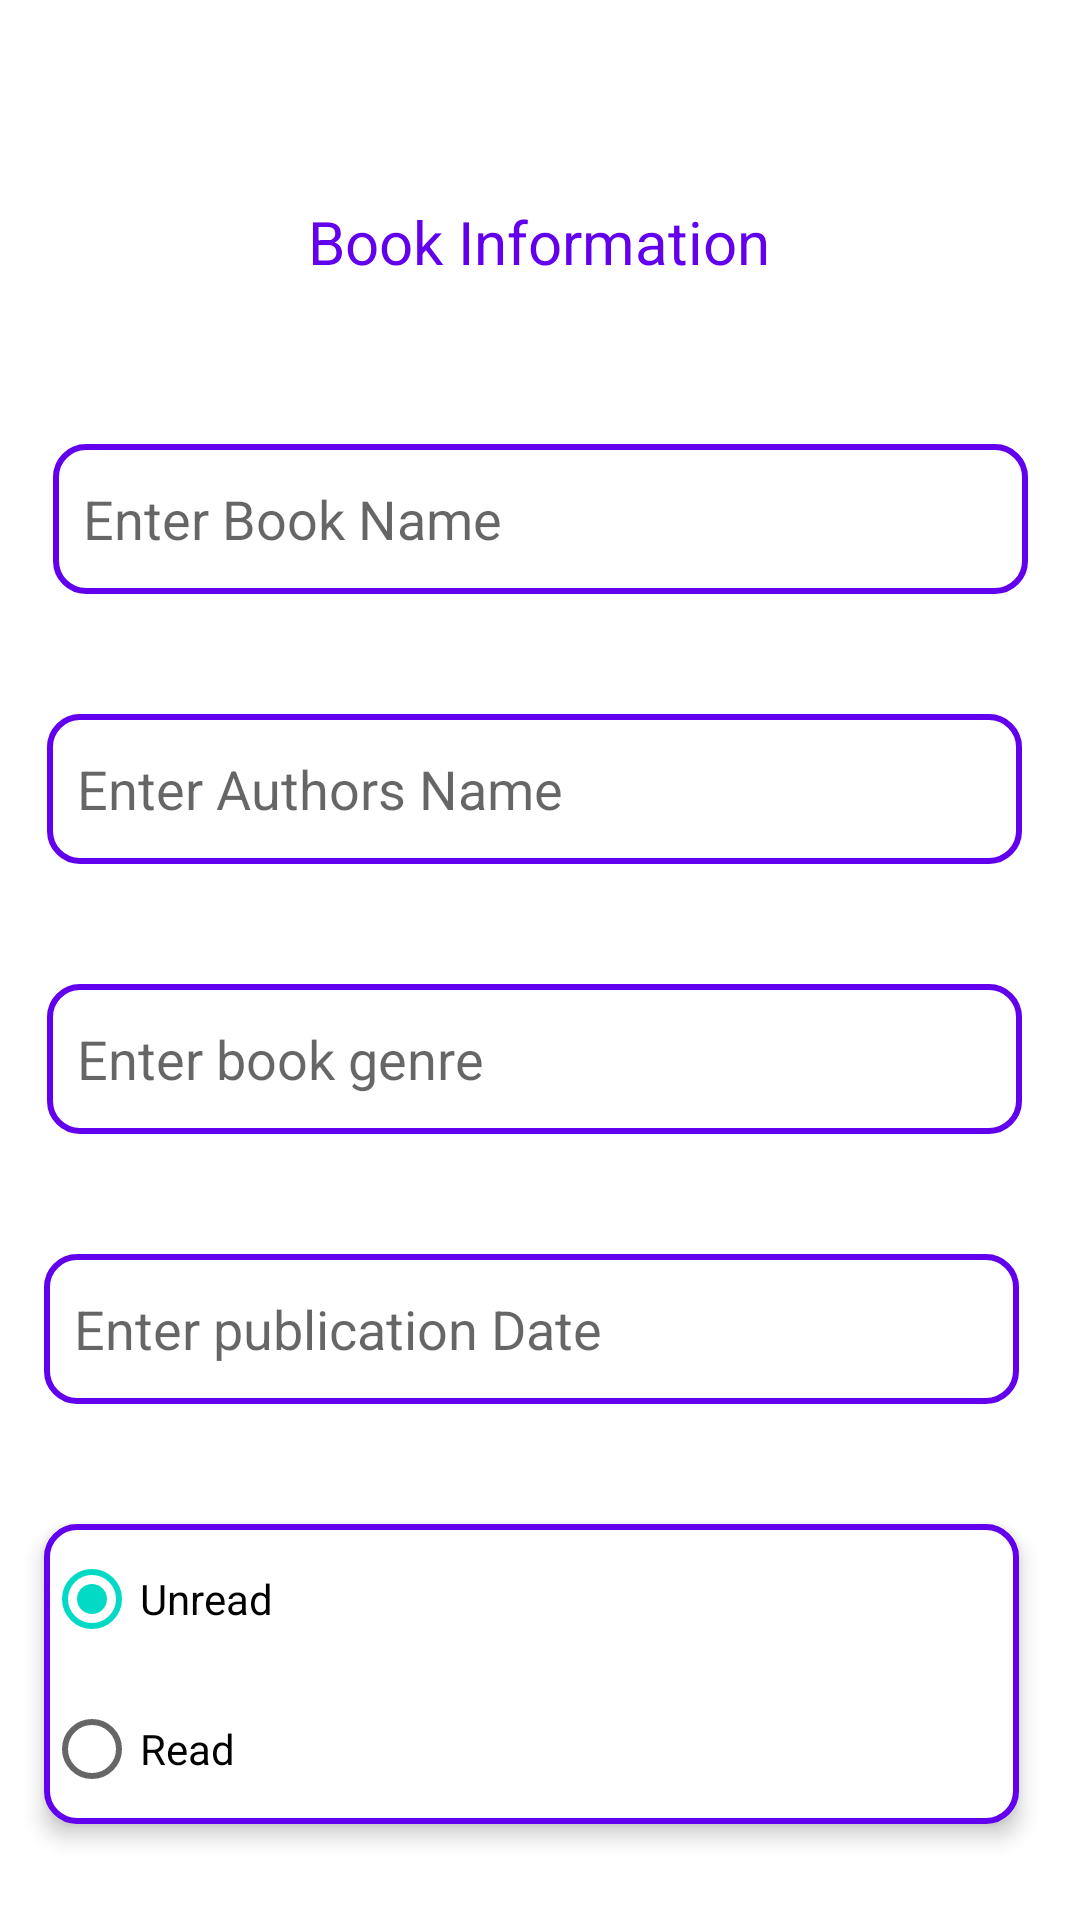

Android layout source for this screen:
<!-- AndroidManifest.xml: application theme Theme.YenosibiMyBookWishlist -->
<!-- res/layout/fragment_add_book.xml -->
<?xml version="1.0" encoding="utf-8"?>
<androidx.constraintlayout.widget.ConstraintLayout xmlns:android="http://schemas.android.com/apk/res/android"
    xmlns:app="http://schemas.android.com/apk/res-auto"
    xmlns:tools="http://schemas.android.com/tools"
    android:layout_width="match_parent"
    android:layout_height="match_parent">

    <EditText
        android:id="@+id/editBookName"
        android:layout_width="325dp"
        android:layout_height="50dp"
        android:layout_marginTop="148dp"
        android:background="@drawable/edit_text_shape"
        android:textColor="@color/dark_gray"
        android:ems="10"
        android:hint="@string/enter_book_name"
        android:inputType="text"
        android:maxLength="50"
        android:padding="10dp"
        app:layout_constraintEnd_toEndOf="parent"
        app:layout_constraintStart_toStartOf="parent"
        app:layout_constraintTop_toTopOf="parent" />

    <EditText
        android:id="@+id/editAuthorName"
        android:layout_width="325dp"
        android:layout_height="50dp"
        android:layout_marginTop="40dp"
        android:textColor="@color/dark_gray"
        android:padding="10dp"
        android:background="@drawable/edit_text_shape"
        android:ems="10"
        android:maxLength="30"
        android:hint="@string/enter_authors_name"
        android:inputType="text"
        app:layout_constraintEnd_toEndOf="parent"
        app:layout_constraintHorizontal_bias="0.452"
        app:layout_constraintStart_toStartOf="parent"
        app:layout_constraintTop_toBottomOf="@+id/editBookName" />

    <EditText
        android:id="@+id/editGenre"
        android:layout_width="325dp"
        android:layout_height="50dp"
        android:layout_marginTop="40dp"
        android:padding="10dp"
        android:textColor="@color/dark_gray"
        android:background="@drawable/edit_text_shape"
        android:ems="10"
        android:hint="@string/enter_book_genre"
        android:inputType="text"
        app:layout_constraintEnd_toEndOf="parent"
        app:layout_constraintHorizontal_bias="0.452"
        app:layout_constraintStart_toStartOf="parent"
        app:layout_constraintTop_toBottomOf="@+id/editAuthorName" />

    <EditText
        android:id="@+id/editYear"
        android:layout_width="325dp"
        android:layout_height="50dp"
        android:layout_marginTop="40dp"
        android:textColor="@color/dark_gray"
        android:padding="10dp"
        android:background="@drawable/edit_text_shape"
        android:ems="10"
        android:hint="@string/enter_publication_date"
        android:inputType="number"
        android:maxLength="4"
        app:layout_constraintEnd_toEndOf="parent"
        app:layout_constraintHorizontal_bias="0.421"
        app:layout_constraintStart_toStartOf="parent"
        app:layout_constraintTop_toBottomOf="@+id/editGenre" />

    <RadioGroup
        android:id="@+id/editStatus"
        android:layout_width="325dp"
        android:layout_height="100dp"
        android:layout_marginTop="40dp"
        android:background="@drawable/edit_text_shape"
        android:elevation="4dp"
        android:gravity="center"
        app:layout_constraintEnd_toEndOf="parent"
        app:layout_constraintHorizontal_bias="0.421"
        app:layout_constraintStart_toStartOf="parent"
        app:layout_constraintTop_toBottomOf="@+id/editYear">

        <RadioButton
            android:id="@+id/unreadOption"
            android:layout_width="match_parent"
            android:layout_height="50dp"
            android:checked="true"
            android:text="@string/unread" />

        <RadioButton
            android:id="@+id/readOption"
            android:layout_width="match_parent"
            android:layout_height="50dp"
            android:text="@string/read" />
    </RadioGroup>

    <TextView
        android:id="@+id/textView"
        android:layout_width="218dp"
        android:layout_height="49dp"
        android:textColor="@color/purple_500"
        android:gravity="center"
        android:textSize="20sp"
        android:layout_marginTop="56dp"
        android:text="@string/title_book_information"
        app:layout_constraintEnd_toEndOf="parent"
        app:layout_constraintHorizontal_bias="0.498"
        app:layout_constraintStart_toStartOf="parent"
        app:layout_constraintTop_toTopOf="parent" />

</androidx.constraintlayout.widget.ConstraintLayout>
<!-- resources referenced by this layout -->
<resources>
  <color name="dark_gray">#333333</color>
  <color name="purple_500">#FF6200EE</color>
  <!-- drawable edit_text_shape (drawable) -->
  <?xml version="1.0" encoding="utf-8"?>
  <shape xmlns:android="http://schemas.android.com/apk/res/android">
      <solid android:color="@color/white" /> 
      <corners android:radius="10dp" /> 
      <stroke
          android:color="@color/purple_500"  android:width="2dp" /> 
  </shape>
  <string name="enter_authors_name">Enter Authors Name</string>
  <string name="enter_book_genre">Enter book genre</string>
  <string name="enter_book_name">Enter Book Name</string>
  <string name="enter_publication_date">Enter publication Date</string>
  <string name="read">Read</string>
  <string name="title_book_information">Book Information</string>
  <string name="unread">Unread</string>
  <style name="Theme.YenosibiMyBookWishlist" parent="Base.Theme.YenosibiMyBookWishlist" />
  <color name="white">#FFFFFFFF</color>
  <style name="Base.Theme.YenosibiMyBookWishlist" parent="Theme.MaterialComponents.DayNight.DarkActionBar">
          
          
          
          <item name="colorPrimary">@color/purple_500</item>
          <item name="colorPrimaryVariant">@color/purple_700</item>
          <item name="colorOnPrimary">@color/white</item>
          
          <item name="colorSecondary">@color/teal_200</item>
          <item name="colorSecondaryVariant">@color/teal_700</item>
          <item name="colorOnSecondary">@color/black</item>
          
          <item name="android:statusBarColor">?attr/colorPrimaryVariant</item>
          
      </style>
  <color name="purple_700">#FF3700B3</color>
  <color name="teal_200">#FF03DAC5</color>
  <color name="teal_700">#FF018786</color>
  <color name="black">#FF000000</color>
</resources>
